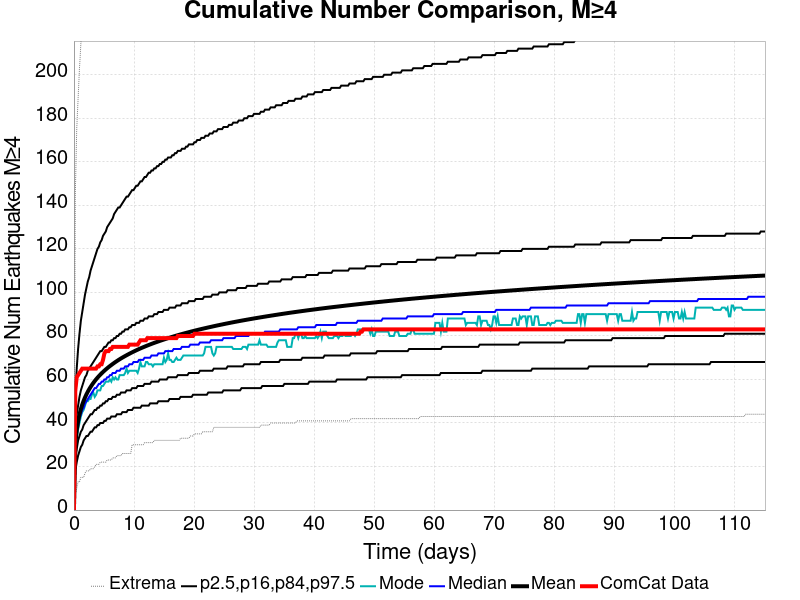

The data file committed next to this chart (first rows):
Time (days), ComCat Data, Simulation Mean, Simulation Median, Simulation Mode, Simulation Minimum, Simulation Maximum, 2.5 %-ile, 16 %-ile, 84 %-ile, 97.5 %-ile
0.0, 0.0, 0.0, 0.0, 0.0, 0.0, 0.0, 0.0, 0.0, 0.0, 0.0
0.2306, 55.0, 30.05, 29.0, 28.0, 7.0, 145.0, 18.0, 23.0, 36.0, 51.0
0.4613, 61.0, 36.72, 35.0, 33.0, 10.0, 175.0, 22.0, 28.0, 44.0, 65.0
0.6919, 62.0, 40.89, 39.0, 37.0, 13.0, 189.0, 25.0, 32.0, 48.0, 74.0
0.9225, 63.0, 43.96, 42.0, 40.0, 13.0, 203.0, 27.0, 34.0, 52.0, 81.0
1.153, 64.0, 46.4, 44.0, 43.0, 15.0, 214.0, 29.0, 36.0, 55.0, 87.0
1.384, 65.0, 48.44, 46.0, 45.0, 15.0, 225.0, 30.0, 37.0, 57.0, 91.0
1.614, 65.0, 50.19, 47.0, 46.0, 15.0, 240.0, 32.0, 39.0, 59.0, 95.0
1.845, 65.0, 51.74, 49.0, 48.0, 17.0, 250.0, 33.0, 40.0, 61.0, 99.0
2.076, 65.0, 53.11, 50.0, 50.0, 18.0, 255.0, 34.0, 41.0, 62.0, 102.0
2.306, 65.0, 54.35, 51.0, 50.0, 18.0, 261.0, 34.0, 42.0, 64.0, 105.0
2.537, 65.0, 55.49, 52.0, 51.0, 18.0, 264.0, 35.0, 43.0, 65.0, 107.0
2.768, 65.0, 56.53, 53.0, 51.0, 19.0, 266.0, 36.0, 44.0, 66.0, 110.0
2.998, 65.0, 57.5, 54.0, 53.0, 19.0, 272.0, 36.0, 44.0, 67.0, 112.0
3.229, 65.0, 58.41, 55.0, 54.0, 19.0, 273.0, 37.0, 45.0, 68.0, 114.0
3.459, 65.0, 59.26, 56.0, 52.0, 20.0, 278.0, 38.0, 46.0, 69.0, 116.0
3.69, 65.0, 60.06, 56.0, 53.0, 21.0, 279.0, 38.0, 46.0, 70.0, 118.0
3.921, 66.0, 60.81, 57.0, 55.0, 21.0, 283.0, 39.0, 47.0, 71.0, 120.0
4.151, 66.0, 61.52, 58.0, 55.0, 21.0, 286.0, 39.0, 47.0, 72.0, 121.0
4.382, 67.0, 62.19, 58.0, 55.0, 22.0, 291.0, 40.0, 48.0, 73.0, 123.0
4.613, 67.0, 62.84, 59.0, 57.0, 22.0, 291.0, 40.0, 48.0, 73.0, 124.0
4.843, 69.0, 63.45, 59.0, 57.0, 22.0, 294.0, 40.0, 49.0, 74.0, 126.0
5.074, 72.0, 64.04, 60.0, 58.0, 22.0, 299.0, 41.0, 49.0, 75.0, 127.0
5.304, 73.0, 64.6, 60.0, 59.0, 22.0, 300.0, 41.0, 50.0, 75.0, 128.0
5.535, 73.0, 65.15, 61.0, 59.0, 23.0, 303.0, 42.0, 50.0, 76.0, 130.0
5.766, 73.0, 65.67, 61.0, 59.0, 23.0, 304.0, 42.0, 51.0, 77.0, 131.0
5.996, 74.0, 66.17, 62.0, 60.0, 23.0, 304.0, 42.0, 51.0, 77.0, 132.0
6.227, 74.0, 66.65, 62.0, 59.0, 23.0, 308.0, 43.0, 51.0, 78.0, 133.0
6.458, 75.0, 67.13, 63.0, 61.0, 24.0, 311.0, 43.0, 52.0, 78.0, 134.0
6.688, 75.0, 67.59, 63.0, 60.0, 24.0, 312.0, 43.0, 52.0, 79.0, 136.0
6.919, 75.0, 68.03, 63.0, 61.0, 24.0, 314.0, 43.0, 52.0, 79.0, 137.0
7.149, 75.0, 68.46, 64.0, 60.0, 25.0, 315.0, 44.0, 53.0, 80.0, 138.0
7.38, 75.0, 68.88, 64.0, 60.0, 25.0, 320.0, 44.0, 53.0, 80.0, 139.0
7.611, 75.0, 69.28, 64.0, 62.0, 25.0, 322.0, 44.0, 53.0, 81.0, 139.0
7.841, 75.0, 69.67, 65.0, 62.0, 25.0, 324.0, 44.0, 54.0, 81.0, 140.0
8.072, 75.0, 70.05, 65.0, 62.0, 26.0, 325.0, 45.0, 54.0, 82.0, 141.0
8.303, 75.0, 70.42, 65.0, 62.0, 26.0, 327.0, 45.0, 54.0, 82.0, 142.0
8.533, 75.0, 70.78, 66.0, 63.0, 26.0, 329.0, 45.0, 54.0, 83.0, 143.0
8.764, 75.0, 71.13, 66.0, 65.0, 26.0, 331.0, 45.0, 55.0, 83.0, 144.0
8.994, 75.0, 71.47, 66.0, 63.0, 26.0, 335.0, 46.0, 55.0, 83.0, 144.0
9.225, 76.0, 71.81, 67.0, 64.0, 26.0, 337.0, 46.0, 55.0, 84.0, 145.0
9.456, 76.0, 72.14, 67.0, 64.0, 26.0, 339.0, 46.0, 55.0, 84.0, 146.0
9.686, 76.0, 72.46, 67.0, 64.0, 30.0, 340.0, 46.0, 56.0, 85.0, 147.0
9.917, 76.0, 72.78, 68.0, 64.0, 30.0, 343.0, 47.0, 56.0, 85.0, 147.0
10.15, 76.0, 73.09, 68.0, 64.0, 30.0, 343.0, 47.0, 56.0, 85.0, 148.0
10.38, 76.0, 73.39, 68.0, 64.0, 30.0, 346.0, 47.0, 56.0, 86.0, 149.0
10.61, 76.0, 73.69, 68.0, 63.0, 30.0, 347.0, 47.0, 57.0, 86.0, 149.0
10.84, 77.0, 73.97, 69.0, 65.0, 30.0, 348.0, 47.0, 57.0, 86.0, 150.0
11.07, 78.0, 74.26, 69.0, 68.0, 30.0, 351.0, 47.0, 57.0, 87.0, 151.0
11.3, 78.0, 74.53, 69.0, 66.0, 30.0, 356.0, 48.0, 57.0, 87.0, 151.0
11.53, 78.0, 74.8, 69.0, 66.0, 30.0, 358.0, 48.0, 57.0, 87.0, 152.0
11.76, 78.0, 75.07, 70.0, 66.0, 31.0, 358.0, 48.0, 58.0, 88.0, 153.0
11.99, 78.0, 75.33, 70.0, 68.0, 31.0, 359.0, 48.0, 58.0, 88.0, 153.0
12.22, 79.0, 75.59, 70.0, 68.0, 31.0, 360.0, 48.0, 58.0, 88.0, 154.0
12.45, 79.0, 75.84, 70.0, 67.0, 31.0, 361.0, 48.0, 58.0, 89.0, 155.0
12.68, 79.0, 76.1, 70.0, 67.0, 31.0, 362.0, 49.0, 58.0, 89.0, 155.0
12.92, 79.0, 76.34, 71.0, 67.0, 31.0, 364.0, 49.0, 59.0, 89.0, 156.0
13.15, 79.0, 76.58, 71.0, 66.0, 31.0, 366.0, 49.0, 59.0, 89.0, 156.0
13.38, 79.0, 76.81, 71.0, 67.0, 32.0, 367.0, 49.0, 59.0, 90.0, 157.0
13.61, 79.0, 77.04, 71.0, 67.0, 32.0, 367.0, 49.0, 59.0, 90.0, 157.0
... 440 more rows
